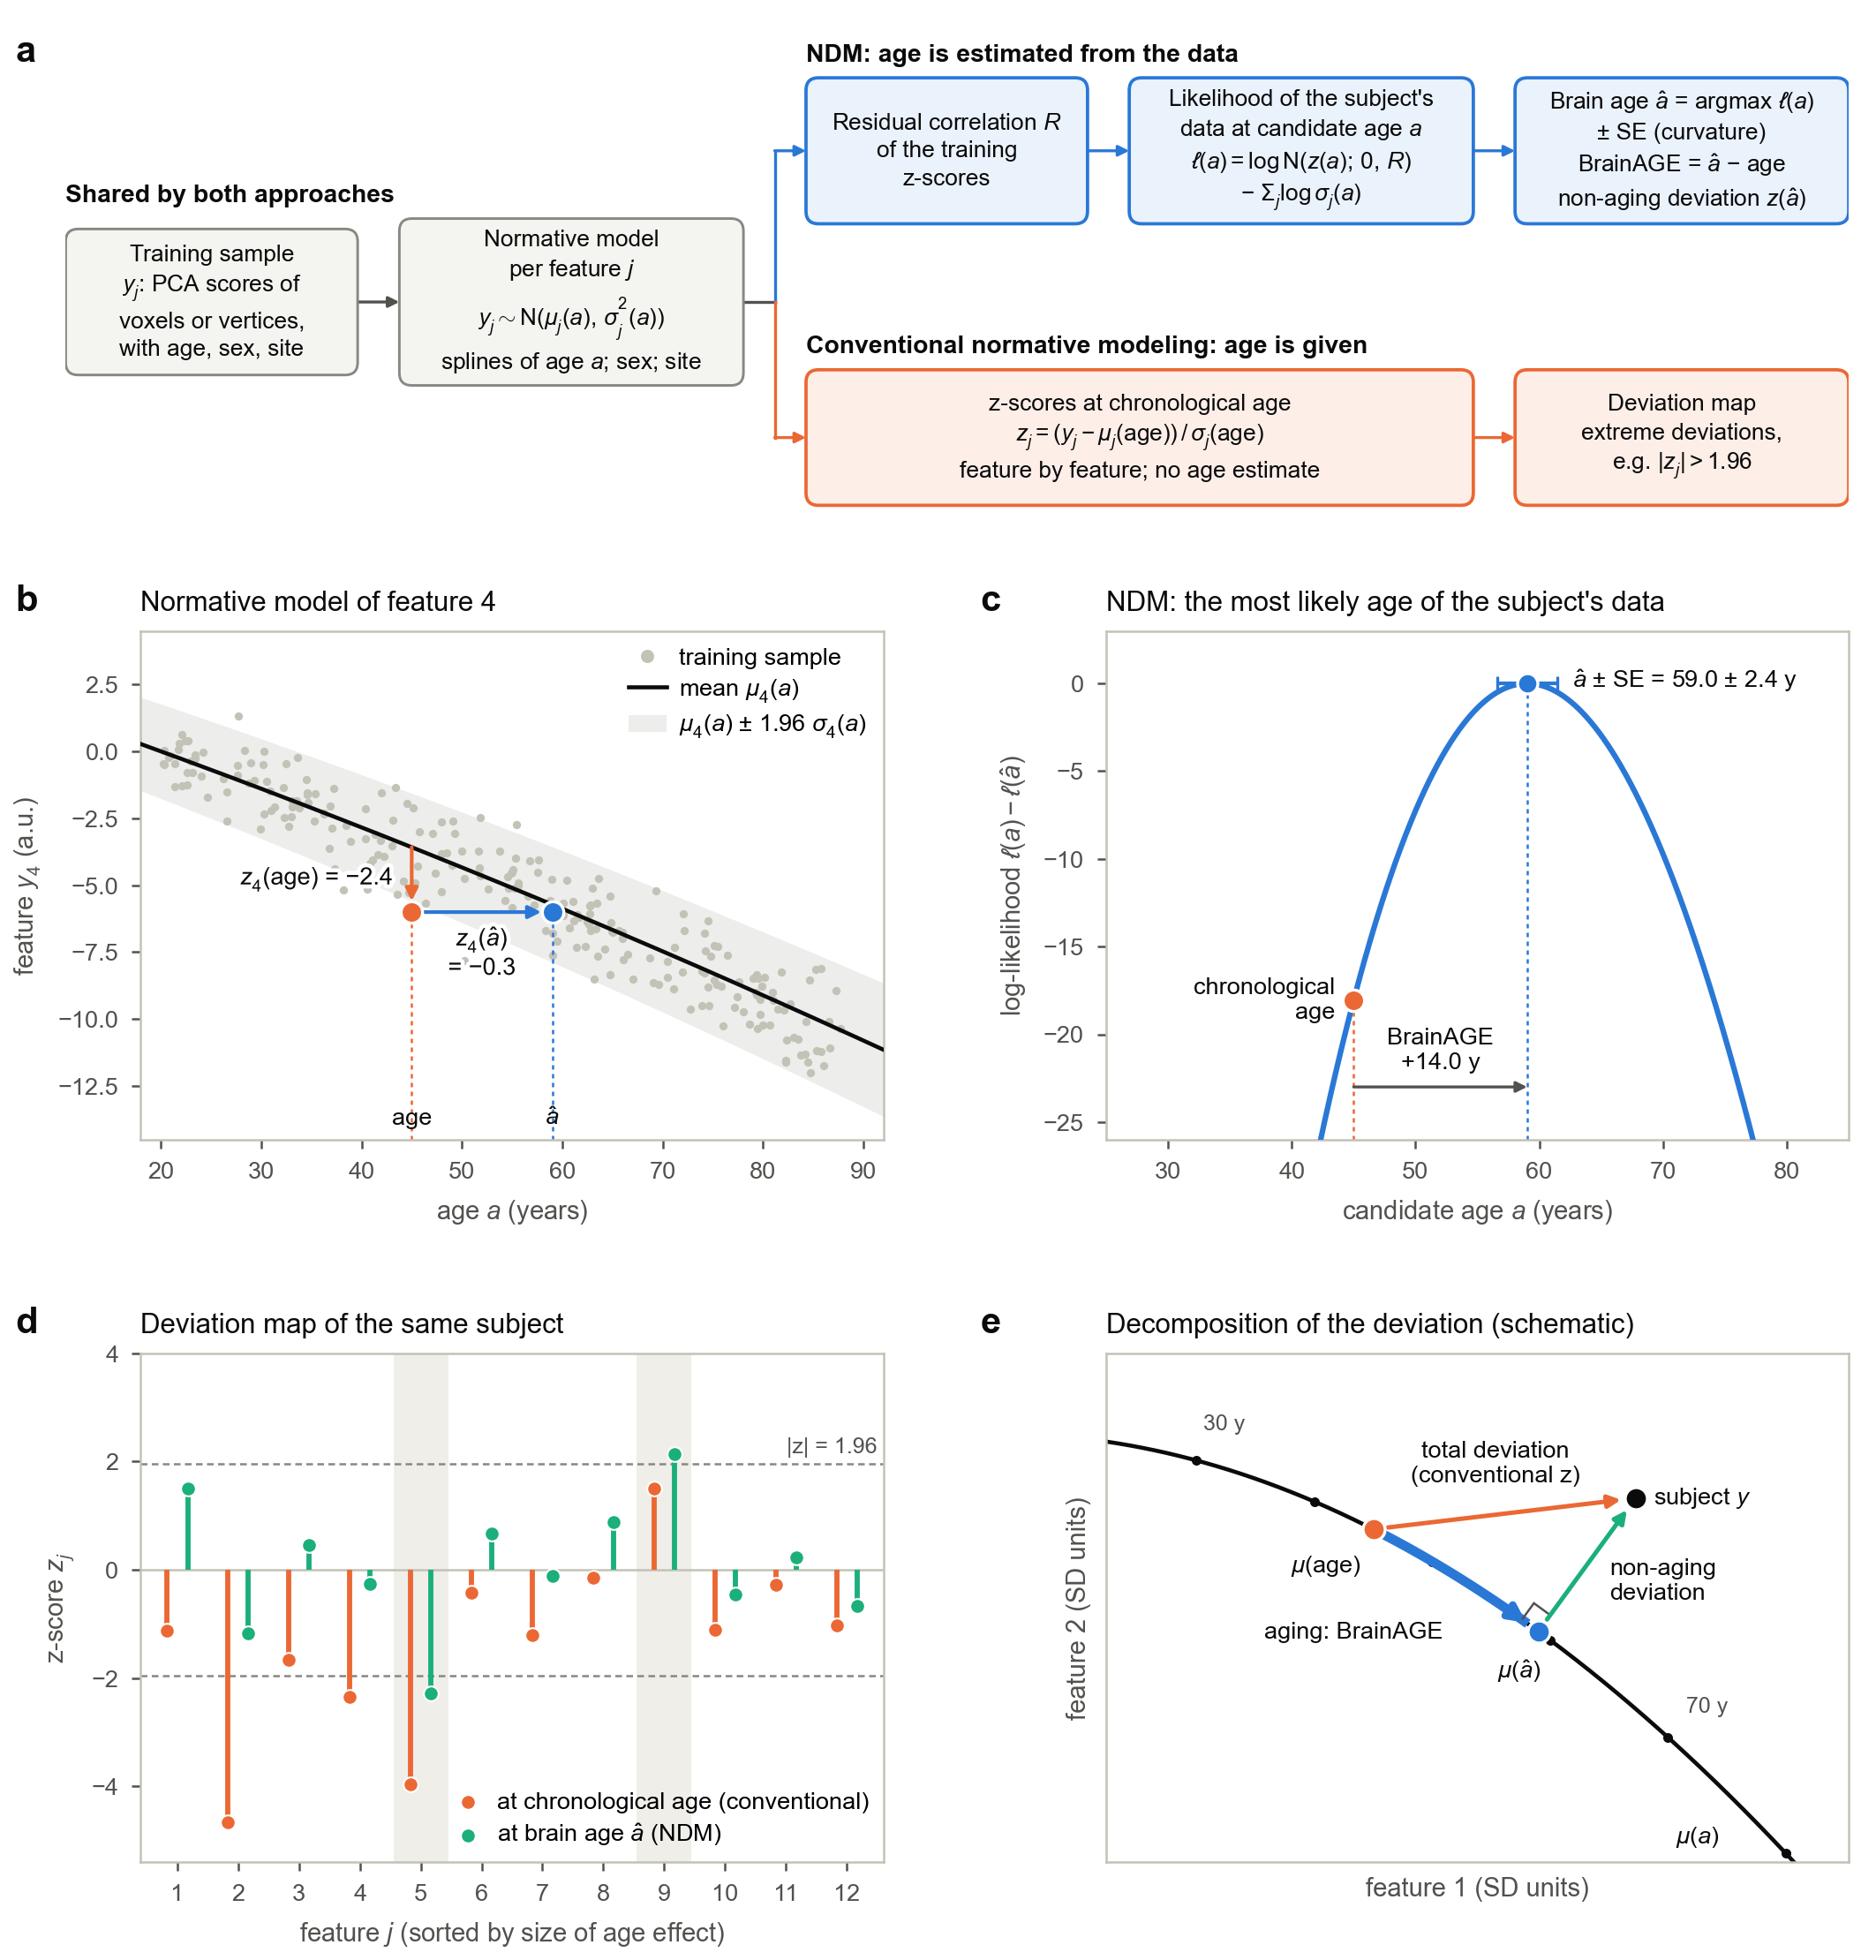

Source code (Python):
#!/usr/bin/env python3
"""
NDMScheme.py - Figure of the NDM brain age (BA_ndm.py) and of its difference
to the conventional use of normative models.

  a  pipeline: both approaches share the normative models; the conventional
     approach computes z-scores at chronological age, NDM estimates the age at
     which the data are most likely
  b  normative model of one feature with the z-score of one subject at its
     chronological age and at its brain age
  c  log-likelihood of age of this subject
  d  its deviation map at chronological age and at brain age
  e  schematic of the decomposition of the deviation in feature space

b-d are simulated: 12 features whose mean and SD change with age, sorted by
the size of the age effect, and one subject (chronological age 45 years) whose
data were drawn at age 58 years with non-aging deviations in features 5 and 9.
The brain age is estimated as in BA_ndm.py (grid search with parabolic
refinement and Laplace standard error), here with R = I.  e uses two features
with equal, age-independent SD and R = I, where the non-aging deviation is
orthogonal to the normative trajectory.

    python3 figures/NDMScheme.py      # writes figures/NDMScheme.png and .pdf
"""
import logging
import os

import numpy as np
import matplotlib
matplotlib.use('Agg')
import matplotlib.patheffects as pe
import matplotlib.pyplot as plt
from matplotlib.lines import Line2D
from matplotlib.patches import FancyArrowPatch, FancyBboxPatch, Patch, Polygon

logging.getLogger('fontTools').setLevel(logging.ERROR)
HERE = os.path.dirname(os.path.abspath(__file__))

# colours: chronological age / conventional, brain age / NDM, non-aging deviation
ORANGE, BLUE, AQUA = '#eb6834', '#2a78d6', '#1baf7a'
INK, INK2, MUTED, AXIS = '#0b0b0b', '#52514e', '#898781', '#c3c2b7'
FILL_SHARED, FILL_NDM, FILL_CONV, BAND = '#f4f4f1', '#eaf2fc', '#fdeee8', '#efeee9'
FS = 6.5                                   # annotations (pt)
HALO = [pe.withStroke(linewidth=2.2, foreground='white')]   # text over data

plt.rcParams.update({
    'font.family': 'sans-serif',
    'font.sans-serif': ['Arial', 'Helvetica', 'DejaVu Sans'],
    'font.size': 7, 'axes.labelsize': 7, 'xtick.labelsize': 6.5,
    'ytick.labelsize': 6.5, 'legend.fontsize': 6.5,
    'mathtext.fontset': 'custom', 'mathtext.rm': 'Arial',
    'mathtext.it': 'Arial:italic', 'mathtext.bf': 'Arial:bold',
    'axes.edgecolor': AXIS, 'axes.linewidth': 0.6, 'axes.labelcolor': INK2,
    'xtick.color': INK2, 'ytick.color': INK2,
    'xtick.major.width': 0.6, 'ytick.major.width': 0.6,
    'xtick.major.size': 2.5, 'ytick.major.size': 2.5,
    'pdf.fonttype': 42, 'ps.fonttype': 42, 'savefig.dpi': 300,
})


def num(x, fmt='.1f'):
    """Number with a typographic minus sign."""
    return format(x, fmt).replace('-', '−')


# ---------------------------------------------------------------------------
# simulated normative models of 12 features (age 20..90, SD units at age 20)
# ---------------------------------------------------------------------------
K = np.array([9, 8, 7, 6, 5, 4, 3.5, 3, 2.5, 2, 1.5, 1.0])        # age effect
SHAPE = np.array([0.8, -0.3, 0.5, 0.2, 0.7, 0.0, 0.4, 0.6, -0.2, 0.3, 0.1, 0.5])
S0 = np.array([1, 0.75, 1, 0.9, 1, 1.1, 1, 0.85, 1, 1, 0.9, 1])  # SD at age 20
AGE_CHRON, AGE_TRUE = 45.0, 58.0
EPS = np.array([1.3, -1.4, 0.3, -0.4, -2.4, 0.6, -0.2, 0.8, 2.1, -0.5, 0.2, -0.7])
ALL = np.arange(12)


def mu(a, j):
    u = (np.asarray(a, float) - 20) / 70
    return -K[j] * ((1.8 - SHAPE[j]) * u + SHAPE[j] * u ** 2)


def sig(a, j):
    u = (np.asarray(a, float) - 20) / 70
    return S0[j] * (1 + 0.4 * u)


def loglik(y, grid):
    """log p(y | a) on the age grid with independent features (R = I)."""
    m, s = mu(grid[:, None], ALL), sig(grid[:, None], ALL)
    return -0.5 * np.sum(((y - m) / s) ** 2, axis=1) - np.sum(np.log(s), axis=1)


y_sub = mu(AGE_TRUE, ALL) + sig(AGE_TRUE, ALL) * EPS
grid = np.arange(15, 95.001, 0.25)
ll = loglik(y_sub, grid)
g = np.argmax(ll)                          # as BA_ndm._argmax_refine
curv = ll[g - 1] - 2 * ll[g] + ll[g + 1]
a_hat = grid[g] + 0.5 * (ll[g - 1] - ll[g + 1]) / curv * 0.25
se = 0.25 / np.sqrt(-curv)
fine = np.arange(15, 95.001, 0.05)
ll_fine = loglik(y_sub, fine)
ll_max = loglik(y_sub, np.array([a_hat]))[0]
z_chron = (y_sub - mu(AGE_CHRON, ALL)) / sig(AGE_CHRON, ALL)
z_hat = (y_sub - mu(a_hat, ALL)) / sig(a_hat, ALL)
print(f"brain age {a_hat:.2f} +- {se:.2f} (chronological {AGE_CHRON:.0f}, true {AGE_TRUE:.0f})")
print("z at chronological age:", np.round(z_chron, 2), int(np.sum(np.abs(z_chron) > 1.96)), "extreme")
print("z at brain age:        ", np.round(z_hat, 2), int(np.sum(np.abs(z_hat) > 1.96)), "extreme")

# ---------------------------------------------------------------------------
# figure layout (mm)
# ---------------------------------------------------------------------------
MM = 1 / 25.4
FIG_W, FIG_H = 180.0, 188.0
A_W, A_H, A_TOP = 0.95 * FIG_W, 47.0, 3.0
fig = plt.figure(figsize=(FIG_W * MM, FIG_H * MM))
axa = fig.add_axes([0.035, 1 - (A_TOP + A_H) / FIG_H, 0.95, A_H / FIG_H])
gs = fig.add_gridspec(2, 2, left=0.075, right=0.985, top=0.678, bottom=0.05,
                      hspace=0.42, wspace=0.3)
axb, axc = fig.add_subplot(gs[0, 0]), fig.add_subplot(gs[0, 1])
axd, axe = fig.add_subplot(gs[1, 0]), fig.add_subplot(gs[1, 1])
to_fig = fig.transFigure.inverted()


def letter(x, y, s):
    fig.text(x, y, s, fontsize=10, fontweight='bold', ha='left', va='baseline', color=INK)


def title(ax, text, s, x_letter):
    """Left-aligned title with the panel letter on the same baseline."""
    ax.text(0, 1.04, text, transform=ax.transAxes, ha='left', va='baseline',
            fontsize=7.5, color=INK)
    letter(x_letter, to_fig.transform(ax.transAxes.transform((0, 1.04)))[1], s)


# --- a: pipeline ---------------------------------------------------------------
ax = axa
ax.set_xlim(0, A_W)
ax.set_ylim(0, A_H)
ax.axis('off')
STYLE = {'shared': (FILL_SHARED, MUTED, 0.7), 'ndm': (FILL_NDM, BLUE, 0.9),
         'conv': (FILL_CONV, ORANGE, 0.9)}


def box(x, y, w, h, text, kind):
    fc, ec, lw = STYLE[kind]
    ax.add_patch(FancyBboxPatch((x, y), w, h, boxstyle='round,pad=0,rounding_size=1.2',
                                fc=fc, ec=ec, lw=lw, zorder=2))
    ax.text(x + w / 2, y + h / 2, text, ha='center', va='center', fontsize=6.3,
            color=INK, linespacing=1.4, zorder=3)


def path(points, color, lw=0.8):
    p = np.asarray(points, float)
    if len(p) > 2:
        ax.plot(p[:-1, 0], p[:-1, 1], color=color, lw=lw, zorder=1)
    ax.add_patch(FancyArrowPatch(p[-2], p[-1], arrowstyle='-|>', mutation_scale=6, lw=lw,
                                 color=color, shrinkA=0, shrinkB=0, zorder=1))


def header(x, y, text):
    ax.text(x, y, text, ha='left', va='baseline', fontsize=6.8, color=INK, fontweight='bold')


yc, yn, yv = 21.0, 35.5, 8.0              # centres: shared, NDM and conventional rows
box(0, yc - 7, 28, 14, "Training sample\n$y_j$: PCA scores of\nvoxels or vertices,\n"
    "with age, sex, site", 'shared')
path([(28, yc), (32, yc)], INK2)
box(32, yc - 8, 33, 16, "Normative model\nper feature $j$\n"
    "$y_j \\sim \\mathrm{N}(\\mu_j(a),\\,\\sigma_j^2(a))$\nsplines of age $a$; sex; site", 'shared')
header(0, yc + 9.6, "Shared by both approaches")
ax.plot([65, 68], [yc, yc], color=INK2, lw=0.8, zorder=1)
path([(68, yc), (68, yn), (71, yn)], BLUE)
path([(68, yc), (68, yv), (71, yv)], ORANGE)

hn = 14
box(71, yn - hn / 2, 27, hn, "Residual correlation $R$\nof the training\nz-scores", 'ndm')
path([(98, yn), (102, yn)], BLUE)
box(102, yn - hn / 2, 33, hn, "Likelihood of the subject's\ndata at candidate age $a$\n"
    "$\\ell(a) = \\log\\mathrm{N}(z(a);\\,0,\\,R)$\n$-\\ \\Sigma_j \\log\\sigma_j(a)$", 'ndm')
path([(135, yn), (139, yn)], BLUE)
box(139, yn - hn / 2, 32, hn, "Brain age $\\hat a$ = argmax $\\ell(a)$\n± SE (curvature)\n"
    "BrainAGE = $\\hat a$ − age\nnon-aging deviation $z(\\hat a)$", 'ndm')
y_head = yn + hn / 2 + 1.6
header(71, y_head, "NDM: age is estimated from the data")

hc = 13
box(71, yv - hc / 2, 64, hc, "z-scores at chronological age\n"
    "$z_j = (y_j - \\mu_j(\\mathrm{age}))\\,/\\,\\sigma_j(\\mathrm{age})$\n"
    "feature by feature; no age estimate", 'conv')
path([(135, yv), (139, yv)], ORANGE)
box(139, yv - hc / 2, 32, hc, "Deviation map\nextreme deviations,\ne.g. $|z_j| > 1.96$", 'conv')
header(71, yv + hc / 2 + 1.6, "Conventional normative modeling: age is given")
letter(0.008, to_fig.transform(ax.transData.transform((0, y_head)))[1], 'a')

x_left = 0.008
x_right = axc.get_position().x0 - 0.067

# --- b: normative model of one feature -------------------------------------------
ax, j = axb, 3
rng = np.random.default_rng(7)
a_tr = rng.uniform(20, 88, 240)
y_tr = mu(a_tr, j) + sig(a_tr, j) * rng.standard_normal(a_tr.size)
ag = np.linspace(18, 92, 300)
ax.fill_between(ag, mu(ag, j) - 1.96 * sig(ag, j), mu(ag, j) + 1.96 * sig(ag, j),
                color=MUTED, alpha=0.15, lw=0, zorder=1)
ax.scatter(a_tr, y_tr, s=5, color=AXIS, lw=0, zorder=2)
ax.plot(ag, mu(ag, j), color=INK, lw=1.1, zorder=3)
yj, mj = y_sub[j], mu(AGE_CHRON, j)
ylo, yhi = -14.5, 4.5
ax.set_xlim(18, 92)
ax.set_ylim(ylo, yhi)
ax.vlines([AGE_CHRON], ylo, yj, color=ORANGE, lw=0.6, ls=(0, (2, 2)), zorder=2)
ax.vlines([a_hat], ylo, yj, color=BLUE, lw=0.6, ls=(0, (2, 2)), zorder=2)
ax.annotate('', xy=(AGE_CHRON, yj), xytext=(AGE_CHRON, mj), zorder=4,
            arrowprops=dict(arrowstyle='-|>', color=ORANGE, lw=1.0, mutation_scale=7,
                            shrinkA=0, shrinkB=3))
ax.annotate('', xy=(a_hat, yj), xytext=(AGE_CHRON, yj), zorder=4,
            arrowprops=dict(arrowstyle='-|>', color=BLUE, lw=1.0, mutation_scale=7,
                            shrinkA=3, shrinkB=3))
ax.scatter([AGE_CHRON], [yj], s=34, color=ORANGE, edgecolor='white', lw=0.8, zorder=5)
ax.scatter([a_hat], [yj], s=34, color=BLUE, edgecolor='white', lw=0.8, zorder=5)
ax.text(AGE_CHRON - 1.8, (yj + mj) / 2, f"$z_4$(age) = {num(z_chron[j])}",
        ha='right', va='center', color=INK, fontsize=FS, path_effects=HALO)
ax.text((AGE_CHRON + a_hat) / 2, yj - 0.5, f"$z_4(\\hat a)$\n= {num(z_hat[j])}",
        ha='center', va='top', color=INK, fontsize=FS, linespacing=1.2,
        path_effects=HALO)
ax.text(AGE_CHRON, ylo + 0.4, "age", ha='center', va='bottom', color=INK, fontsize=FS)
ax.text(a_hat, ylo + 0.4, "$\\hat a$", ha='center', va='bottom', color=INK, fontsize=FS)
ax.legend(handles=[
    Line2D([], [], color=AXIS, marker='o', ms=2.6, lw=0, label='training sample'),
    Line2D([], [], color=INK, lw=1.1, label='mean $\\mu_4(a)$'),
    Patch(fc=MUTED, alpha=0.15, label='$\\mu_4(a)$ ± 1.96 $\\sigma_4(a)$')],
    loc='upper right', frameon=False, handlelength=1.6, handletextpad=0.5,
    borderaxespad=0.3, labelspacing=0.35)
ax.set_xlabel("age $a$ (years)")
ax.set_ylabel("feature $y_4$ (a.u.)")
title(ax, "Normative model of feature 4", 'b', x_left)

# --- c: likelihood of age ------------------------------------------------------------
ax = axc
sel = (fine >= 25) & (fine <= 85)
rel = ll_fine - ll_max
l_chron = loglik(y_sub, np.array([AGE_CHRON]))[0] - ll_max
ylo, yhi = -26, 3
ax.plot(fine[sel], rel[sel], color=BLUE, lw=1.5, zorder=3)
ax.vlines(AGE_CHRON, ylo, l_chron, color=ORANGE, lw=0.6, ls=(0, (2, 2)), zorder=2)
ax.vlines(a_hat, ylo, 0, color=BLUE, lw=0.6, ls=(0, (2, 2)), zorder=2)
ax.scatter([AGE_CHRON], [l_chron], s=34, color=ORANGE, edgecolor='white', lw=0.8, zorder=5)
ax.errorbar([a_hat], [0], xerr=[se], fmt='o', color=BLUE, ms=5.5, mec='white', mew=0.8,
            capsize=2, elinewidth=1, zorder=5)
ax.text(a_hat + se + 1.2, 0.2, f"$\\hat a$ ± SE = {a_hat:.1f} ± {se:.1f} y", ha='left',
        va='center', color=INK, fontsize=FS)
ax.text(AGE_CHRON - 1.5, l_chron, "chronological\nage", ha='right', va='center',
        color=INK, fontsize=FS, linespacing=1.2)
ya = ylo + 3.0
ax.annotate('', xy=(a_hat, ya), xytext=(AGE_CHRON, ya), zorder=4,
            arrowprops=dict(arrowstyle='-|>', color=INK2, lw=0.8, mutation_scale=6,
                            shrinkA=0, shrinkB=0))
ax.text((AGE_CHRON + a_hat) / 2, ya + 0.8, f"BrainAGE\n+{a_hat - AGE_CHRON:.1f} y",
        ha='center', va='bottom', color=INK, fontsize=FS, linespacing=1.2)
ax.set_xlim(25, 85)
ax.set_ylim(ylo, yhi)
ax.set_xlabel("candidate age $a$ (years)")
ax.set_ylabel("log-likelihood $\\ell(a) - \\ell(\\hat a)$")
title(ax, "NDM: the most likely age of the subject's data", 'c', x_right)

# --- d: deviation map at chronological age vs at brain age ------------------------------
ax = axd
x = np.arange(1, 13)
for jj in (5, 9):                          # simulated non-aging deviations
    ax.axvspan(jj - 0.45, jj + 0.45, color=BAND, lw=0, zorder=0)
ax.axhline(0, color=AXIS, lw=0.6, zorder=1)
for t in (1.96, -1.96):
    ax.axhline(t, color=MUTED, lw=0.6, ls=(0, (3, 2)), zorder=1)
ax.text(12.5, 1.96 + 0.12, "|z| = 1.96", ha='right', va='bottom', color=INK2, fontsize=6)
ax.vlines(x - 0.17, 0, z_chron, color=ORANGE, lw=1.4, zorder=2)
ax.vlines(x + 0.17, 0, z_hat, color=AQUA, lw=1.4, zorder=2)
ax.scatter(x - 0.17, z_chron, s=16, color=ORANGE, edgecolor='white', lw=0.5, zorder=3,
           label="at chronological age (conventional)")
ax.scatter(x + 0.17, z_hat, s=16, color=AQUA, edgecolor='white', lw=0.5, zorder=3,
           label="at brain age $\\hat a$ (NDM)")
ax.set_xticks(x)
ax.set_xlim(0.4, 12.6)
ax.set_ylim(-5.4, 4.0)
ax.set_xlabel("feature $j$ (sorted by size of age effect)")
ax.set_ylabel("z-score $z_j$")
ax.legend(loc='lower right', frameon=False, handletextpad=0.2, borderaxespad=0.2,
          labelspacing=0.35)
title(ax, "Deviation map of the same subject", 'd', x_left)

# --- e: schematic decomposition in feature space -------------------------------------------
ax = axe


def traj(a):
    u = (np.asarray(a, float) - 20) / 70
    return np.stack([9 * u, -u - 5 * u ** 2], axis=-1)


def unit_tn(a):
    u = (float(a) - 20) / 70
    t = np.array([9.0, -1 - 10 * u])
    t /= np.linalg.norm(t)
    return t, np.array([-t[1], t[0]])      # tangent, outer normal


E_AGE, E_HAT, E_DEV = 45.0, 59.0, 1.8
t_hat, n_hat = unit_tn(E_HAT)
p_age, p_hat = traj(E_AGE), traj(E_HAT)
p_sub = p_hat + E_DEV * n_hat
ae = np.linspace(20, 90, 7001)
assert abs(ae[np.argmin(np.sum((traj(ae) - p_sub) ** 2, axis=1))] - E_HAT) < 0.05
P = traj(ae)
ax.plot(P[:, 0], P[:, 1], color=INK, lw=1.1, zorder=2)
decades = np.arange(20, 91, 10)
ax.scatter(*traj(decades).T, s=7, color=INK, lw=0, zorder=2)    # every 10 years
for a0 in (30, 70):
    _, n0 = unit_tn(a0)
    q = traj(a0) + 0.3 * n0
    ax.text(q[0], q[1], f"{a0} y", ha='left', va='bottom', color=INK2, fontsize=6)
q = traj(76) - 0.3 * unit_tn(76)[1]
ax.text(q[0], q[1], "$\\mu(a)$", ha='right', va='top', color=INK, fontsize=FS)
seg = traj(np.linspace(E_AGE, E_HAT - 0.9, 100))
ax.plot(seg[:, 0], seg[:, 1], color=BLUE, lw=2.6, zorder=3, solid_capstyle='butt')
ax.annotate('', xy=p_hat, xytext=seg[-6], zorder=3,
            arrowprops=dict(arrowstyle='-|>', color=BLUE, lw=2.0, mutation_scale=9,
                            shrinkA=0, shrinkB=4))
ax.annotate('', xy=p_sub, xytext=p_age, zorder=4,
            arrowprops=dict(arrowstyle='-|>', color=ORANGE, lw=1.2, mutation_scale=7,
                            shrinkA=4, shrinkB=4))
ax.annotate('', xy=p_sub, xytext=p_hat, zorder=4,
            arrowprops=dict(arrowstyle='-|>', color=AQUA, lw=1.2, mutation_scale=7,
                            shrinkA=4, shrinkB=4))
c = 0.22                                   # right-angle mark
ax.add_patch(Polygon([p_hat - c * t_hat, p_hat - c * t_hat + c * n_hat, p_hat + c * n_hat],
                     closed=False, fill=False, ec=INK2, lw=0.6, zorder=3))
for p, col in ((p_age, ORANGE), (p_hat, BLUE), (p_sub, INK)):
    ax.scatter(*p, s=36, color=col, edgecolor='white', lw=0.8, zorder=6)
_, n_age = unit_tn(E_AGE)
ax.text(*(p_age - 0.3 * n_age), "$\\mu$(age)", ha='right', va='top', color=INK, fontsize=FS)
ax.text(*(p_hat - 0.36 * n_hat), "$\\mu(\\hat a)$", ha='center', va='top', color=INK,
        fontsize=FS)
ax.text(*(p_sub + np.array([0.2, 0.0])), "subject $y$", ha='left', va='center',
        color=INK, fontsize=FS)
m = (p_age + p_sub) / 2
ax.text(m[0] - 0.1, m[1] + 0.3, "total deviation\n(conventional z)", ha='center',
        va='bottom', color=INK, fontsize=FS, linespacing=1.2)
q = traj(53) - 0.5 * unit_tn(53)[1]
ax.text(q[0], q[1], "aging: BrainAGE", ha='right', va='top', color=INK, fontsize=FS)
m = (p_hat + p_sub) / 2 + 0.3 * t_hat
ax.text(m[0], m[1], "non-aging\ndeviation", ha='left', va='center', color=INK, fontsize=FS,
        linespacing=1.2)
ax.set_aspect('equal', adjustable='datalim')
ax.set_xlim(0.3, 8.4)
ax.set_ylim(-4.6, 0.9)
ax.set_xticks([])
ax.set_yticks([])
ax.set_xlabel("feature 1 (SD units)")
ax.set_ylabel("feature 2 (SD units)")
title(ax, "Decomposition of the deviation (schematic)", 'e', x_right)

for ext in ('png', 'pdf'):
    fig.savefig(os.path.join(HERE, f'NDMScheme.{ext}'))
print("saved figures/NDMScheme.png and figures/NDMScheme.pdf")
